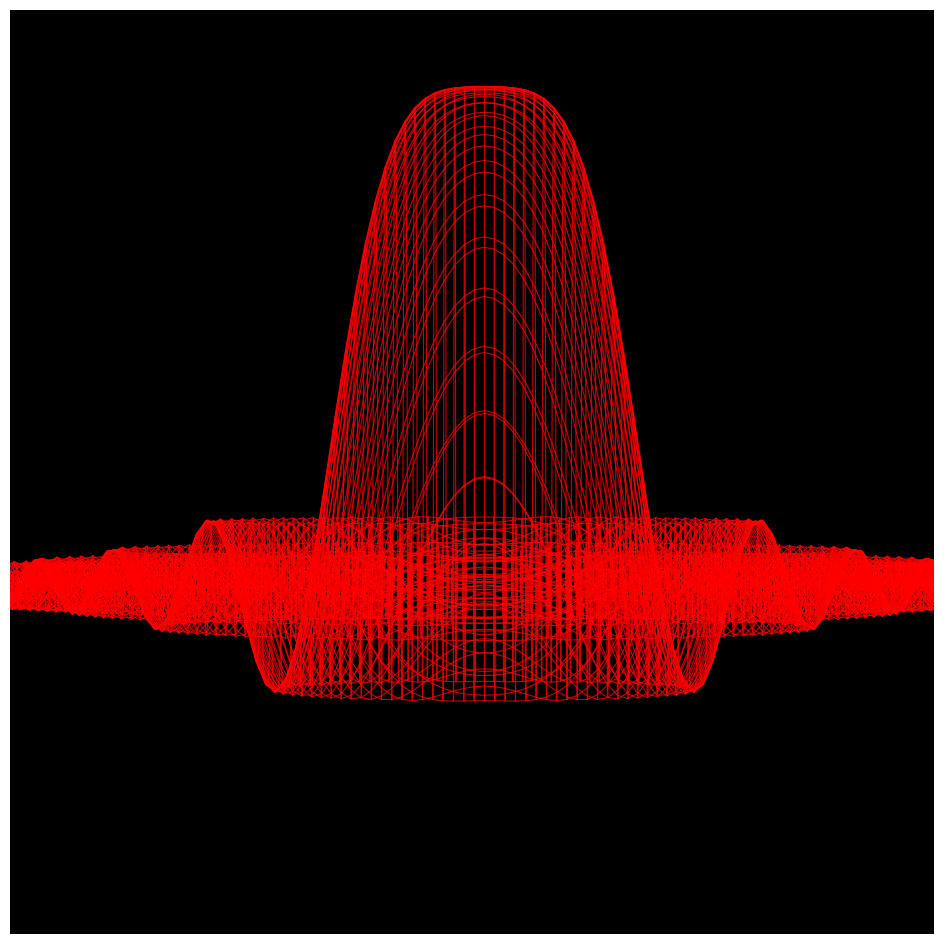

This chart was generated by the following Python code: (Note: this script raises an exception after producing the figure.)
import matplotlib.pylab as plt
import numpy as np

for i in range(360):
    fig = plt.figure(figsize=(12, 12))
    ax = fig.add_subplot(111, projection='3d', facecolor='black')
    ax.set_zlim(-0.2, 0.7)
    ax.set_xlim(-3, 3)
    ax.set_ylim(-3, 3)
    ax.view_init(i, 0)
    p = plt.axis('off')
    x = np.arange(-5, 5, 0.1)
    y = np.arange(-5, 5, 0.1)
    xx, yy = np.meshgrid(x, y, sparse=True)
    z = np.sin(xx**2 + yy**2) / ((xx) ** 2 + yy**2)
    ax = ax.plot_wireframe(
        xx,
        yy,
        z,
        rstride=1,
        cstride=1,
        alpha=0.8,
        lw=0.8,
        color=(1 - i / 360, i**2 / (360**2), i / 360),
    )
    plt.savefig(
        f'C:/Users/<user>/Pictures/RandomPlots/22112019/plor{i}.png',
        facecolor='black',
    )
